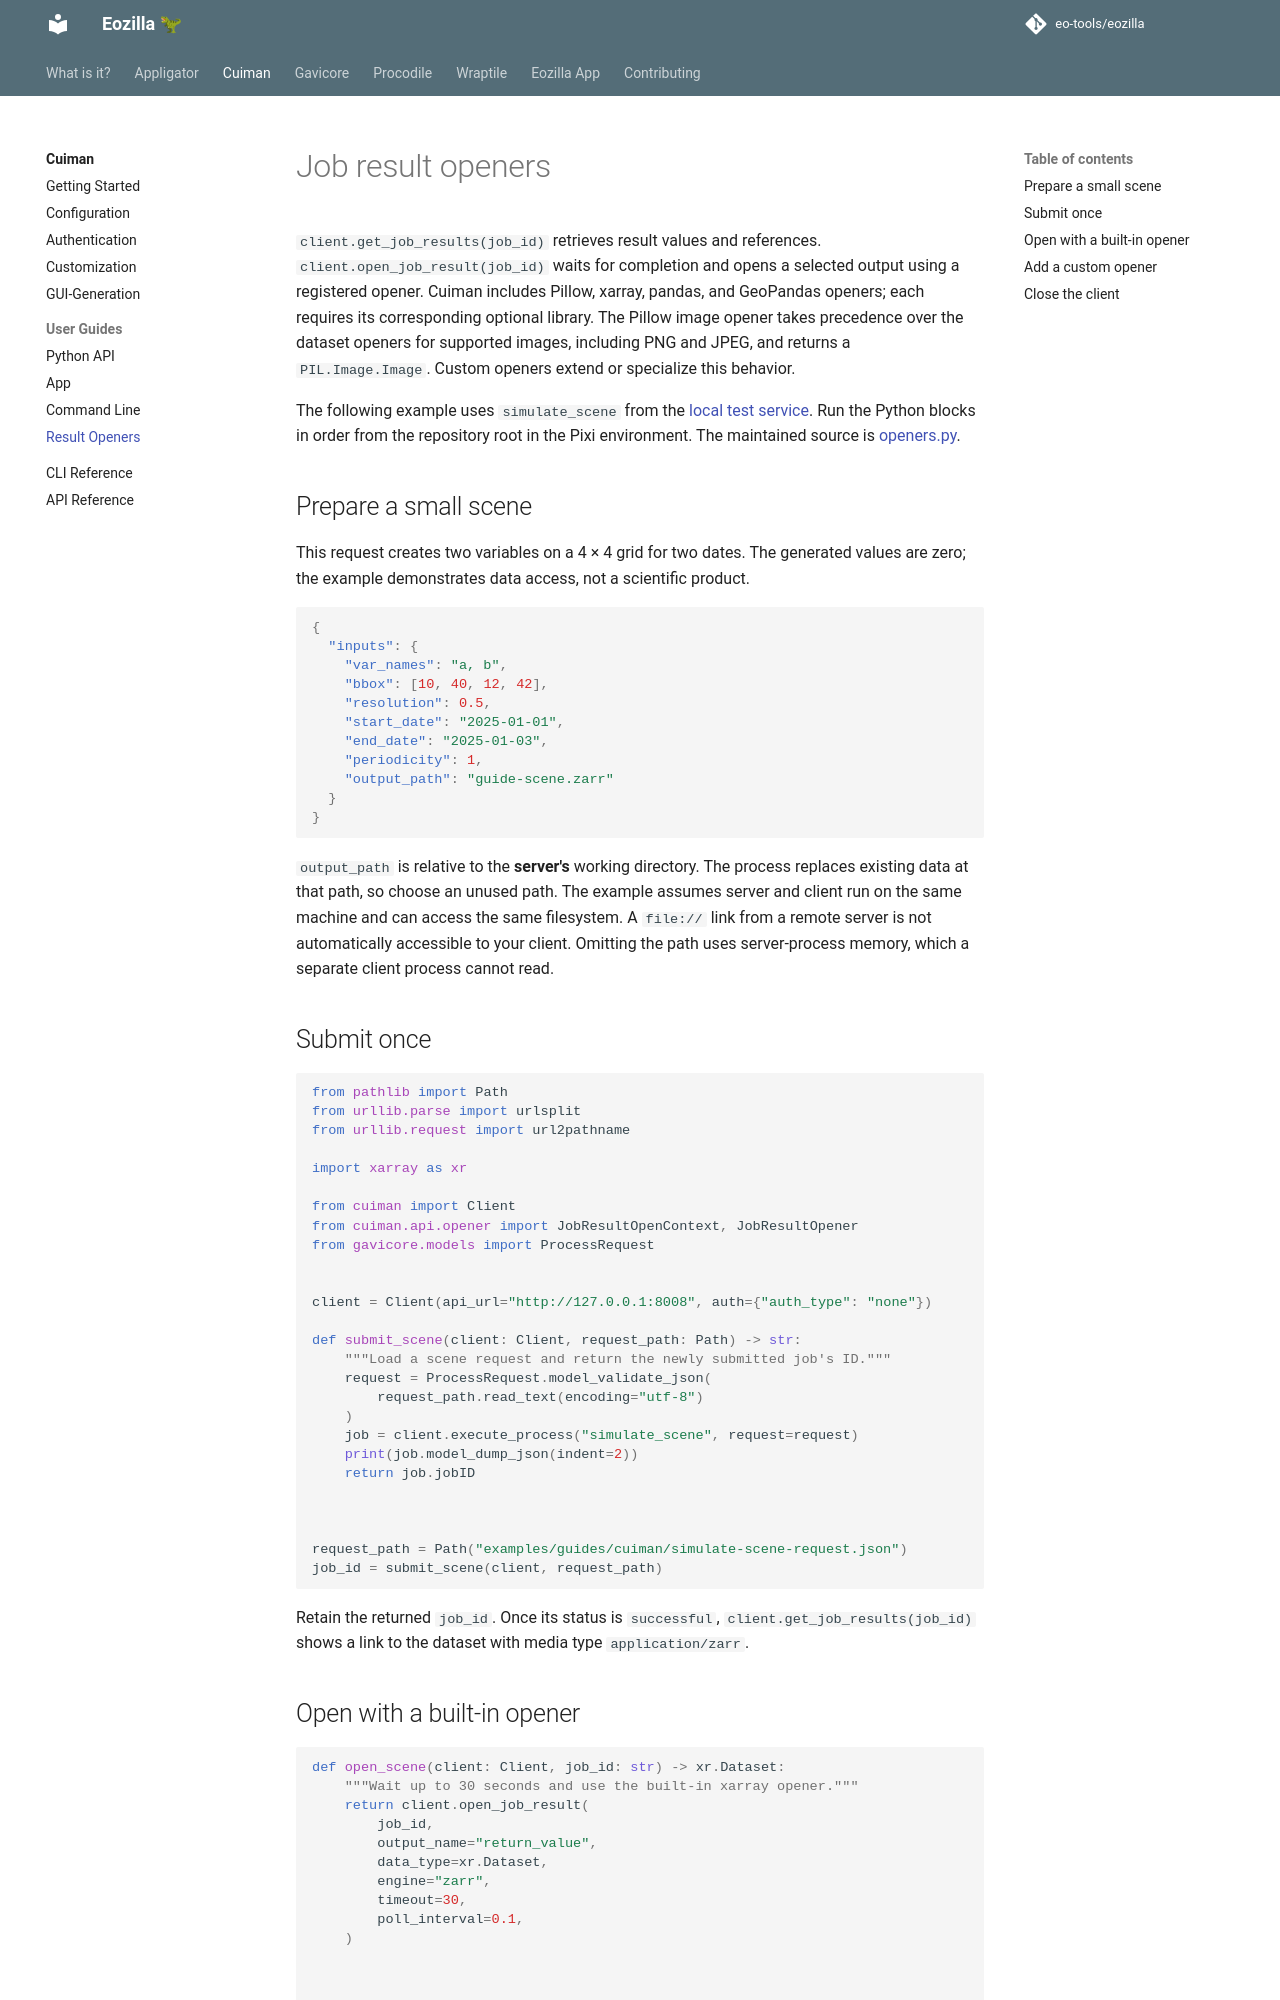

repository: eo-tools/eozilla · page: cuiman/guides/openers/index.html · generator: mkdocs

# Job result openers

`client.get_job_results(job_id)` retrieves result values and references.
`client.open_job_result(job_id)` waits for completion and opens a selected
output using a registered opener. Cuiman includes Pillow, xarray, pandas, and
GeoPandas openers; each requires its corresponding optional library. The Pillow
image opener takes precedence over the dataset openers for supported images,
including PNG and JPEG, and returns a `PIL.Image.Image`. Custom openers extend
or specialize this behavior.

The following example uses `simulate_scene` from the
[local test service](api.md#start-the-local-service). Run the Python blocks in
order from the repository root in the Pixi environment. The maintained source
is [openers.py](https://github.com/eo-tools/eozilla/blob/main/examples/guides/cuiman/openers.py).

## Prepare a small scene

This request creates two variables on a 4 × 4 grid for two dates. The generated
values are zero; the example demonstrates data access, not a scientific product.

```json
--8<-- "examples/guides/cuiman/simulate-scene-request.json"
```

`output_path` is relative to the **server's** working directory. The process
replaces existing data at that path, so choose an unused path. The example
assumes server and client run on the same machine and can access the same
filesystem. A `file://` link from a remote server is not automatically accessible
to your client. Omitting the path uses server-process memory, which a separate
client process cannot read.

## Submit once

```python
--8<-- "examples/guides/cuiman/openers.py:imports"

--8<-- "examples/guides/cuiman/openers.py:connect"

--8<-- "examples/guides/cuiman/openers.py:submit"

--8<-- "examples/guides/cuiman/openers.py:submit-call"
```

Retain the returned `job_id`. Once its status is `successful`,
`client.get_job_results(job_id)` shows a link to the dataset with media type
`application/zarr`.
